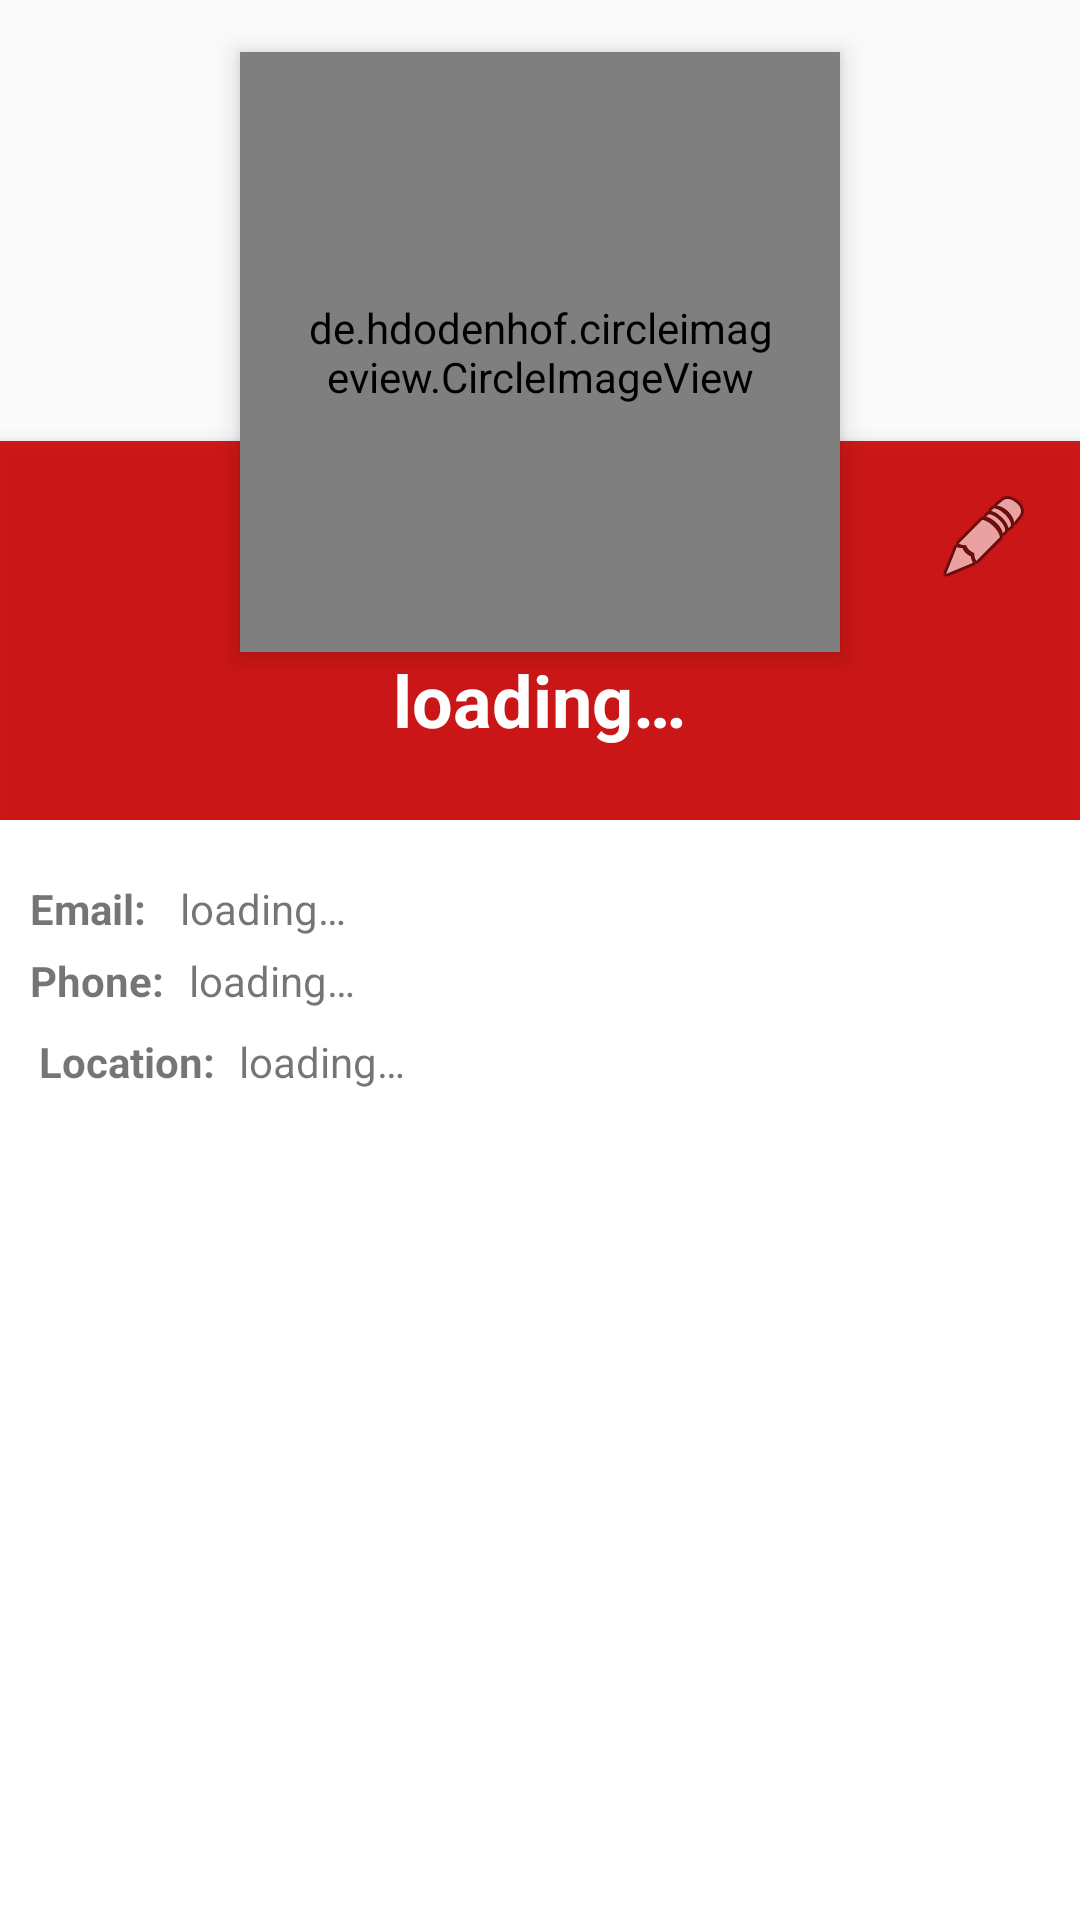

The Android layout XML behind this screen, and the referenced resources:
<!-- AndroidManifest.xml: application theme MyMaterialTheme -->
<!-- res/layout/activity_volunteer_home.xml -->
<?xml version="1.0" encoding="utf-8"?>
<RelativeLayout xmlns:android="http://schemas.android.com/apk/res/android"
    xmlns:app="http://schemas.android.com/apk/res-auto"
    xmlns:tools="http://schemas.android.com/tools"
    android:layout_width="match_parent"
    android:layout_height="match_parent"
    android:orientation="vertical"
    tools:context=".VolunteerHomeActivity">


    <ImageView
        android:id="@+id/header_cover_image"
        android:layout_width="match_parent"
        android:layout_height="147dp"
        android:background="?attr/selectableItemBackgroundBorderless"
        android:scaleType="centerCrop"
        android:src="@drawable/nav_menu_header_bg"
        app:srcCompat="@drawable/nav_menu_header_bg" />

    <de.hdodenhof.circleimageview.CircleImageView
        xmlns:app="http://schemas.android.com/apk/res-auto"
        android:clickable="true"
        app:civ_border_width="3dp"
        app:civ_border_color="#FFFFFFFF"
        android:id="@+id/profile"
        android:layout_width="200dp"
        android:layout_height="200dp"
        android:layout_below="@+id/header_cover_image"
        android:layout_centerHorizontal="true"
        android:layout_marginTop="-130dp"
        android:elevation="5dp"
        android:padding="20dp"
        android:scaleType="centerCrop"
        android:src="@drawable/man" />

    <RelativeLayout
        android:id="@+id/profile_layout"
        android:layout_width="match_parent"
        android:layout_height="wrap_content"
        android:layout_below="@+id/header_cover_image"
        android:background="#ebca0707"
        android:elevation="4dp"
        android:paddingBottom="24dp">


        <ImageView
            android:id="@+id/edit_photo"
            android:layout_width="wrap_content"
            android:layout_height="wrap_content"
            android:layout_alignParentRight="true"
            android:layout_marginLeft="16dp"
            android:layout_marginRight="16dp"
            android:layout_marginTop="16dp"
            android:clickable="true"
            android:src="@android:drawable/ic_menu_edit" />

        <TextView
            android:id="@+id/name"
            android:layout_width="wrap_content"
            android:layout_height="wrap_content"
            android:layout_centerHorizontal="true"
            android:layout_marginTop="70dp"
            android:text="@string/loading"
            android:textColor="#fff"
            android:textSize="24sp"
            android:textStyle="bold" />
    </RelativeLayout>

    <android.support.constraint.ConstraintLayout
        android:layout_width="match_parent"
        android:layout_height="match_parent"
        android:layout_alignParentStart="true"
        android:layout_below="@+id/profile_layout"
        android:background="#fff"
        android:elevation="4dp"
        android:orientation="vertical"
        android:paddingBottom="20dp"
        android:paddingLeft="5dp"
        android:paddingRight="5dp"

        android:paddingTop="20dp">

        <TextView
            android:id="@+id/user_email"
            android:layout_width="wrap_content"
            android:layout_height="wrap_content"
            android:layout_margin="5dp"
            android:layout_marginStart="8dp"
            android:layout_marginTop="8dp"
            android:clickable="true"
            android:text="Email: "
            android:textStyle="bold"
            app:layout_constraintLeft_toLeftOf="parent" />

        <TextView
            android:id="@+id/user_contact"
            android:layout_width="wrap_content"
            android:layout_height="wrap_content"
            android:layout_margin="5dp"
            android:layout_marginStart="8dp"
            android:layout_marginTop="8dp"
            android:clickable="true"
            android:text="Phone: "
            android:textStyle="bold"
            app:layout_constraintLeft_toLeftOf="parent"
            app:layout_constraintTop_toBottomOf="@+id/user_email" />

        <TextView
            android:id="@+id/user_location"
            android:layout_width="wrap_content"
            android:layout_height="wrap_content"
            android:layout_marginStart="8dp"
            android:layout_marginTop="8dp"
            android:clickable="true"
            android:text="Location:"
            android:textStyle="bold"
            app:layout_constraintLeft_toLeftOf="parent"
            app:layout_constraintTop_toBottomOf="@+id/user_contact" />

        <TextView
            android:id="@+id/email"
            android:layout_width="wrap_content"
            android:layout_height="wrap_content"
            android:layout_marginLeft="8dp"
            android:text="@string/loading"
            android:clickable="true"
            app:layout_constraintLeft_toRightOf="@+id/user_email"
            app:layout_constraintTop_toTopOf="parent" />

        <TextView
            android:id="@+id/contact"
            android:layout_width="wrap_content"
            android:layout_height="wrap_content"
            android:layout_margin="5dp"
            android:layout_marginLeft="8dp"
            android:layout_marginTop="8dp"
            android:clickable="true"
            android:text="@string/loading"
            app:layout_constraintLeft_toRightOf="@+id/user_contact"
            app:layout_constraintTop_toBottomOf="@+id/email" />

        <TextView
            android:id="@+id/location"
            android:layout_width="wrap_content"
            android:layout_height="wrap_content"
            android:layout_marginLeft="8dp"
            android:layout_marginTop="8dp"
            android:text="@string/loading"
            android:clickable="true"
            app:layout_constraintLeft_toRightOf="@+id/user_location"
            app:layout_constraintTop_toBottomOf="@+id/user_contact"/>
    </android.support.constraint.ConstraintLayout>

</RelativeLayout>
<!-- resources referenced by this layout -->
<resources>
  <string name="loading">loading…</string>
  <style name="MyMaterialTheme" parent="MyMaterialTheme.Base">
  
      </style>
  <style name="MyMaterialTheme.Base" parent="Theme.AppCompat.Light.DarkActionBar">
          <item name="windowNoTitle">true</item>
          <item name="windowActionBar">false</item>
          <item name="colorPrimary">@color/colorPrimary</item>
          <item name="colorPrimaryDark">@color/colorPrimaryDark</item>
          <item name="colorAccent">@color/colorAccent</item>
      </style>
  <color name="colorPrimary">#F44336</color>
  <color name="colorPrimaryDark">#D32F2F</color>
  <color name="colorAccent">#FFCDD2</color>
</resources>
